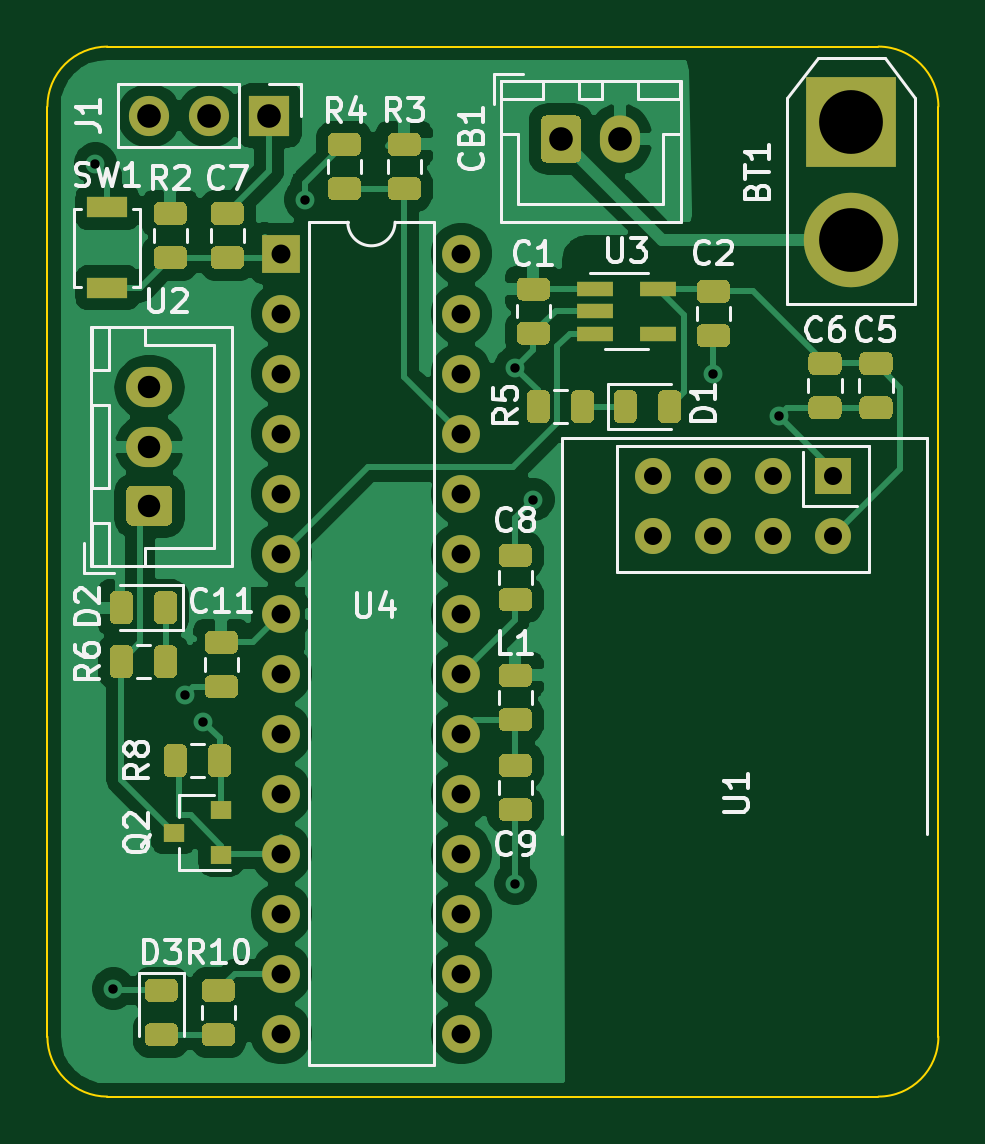
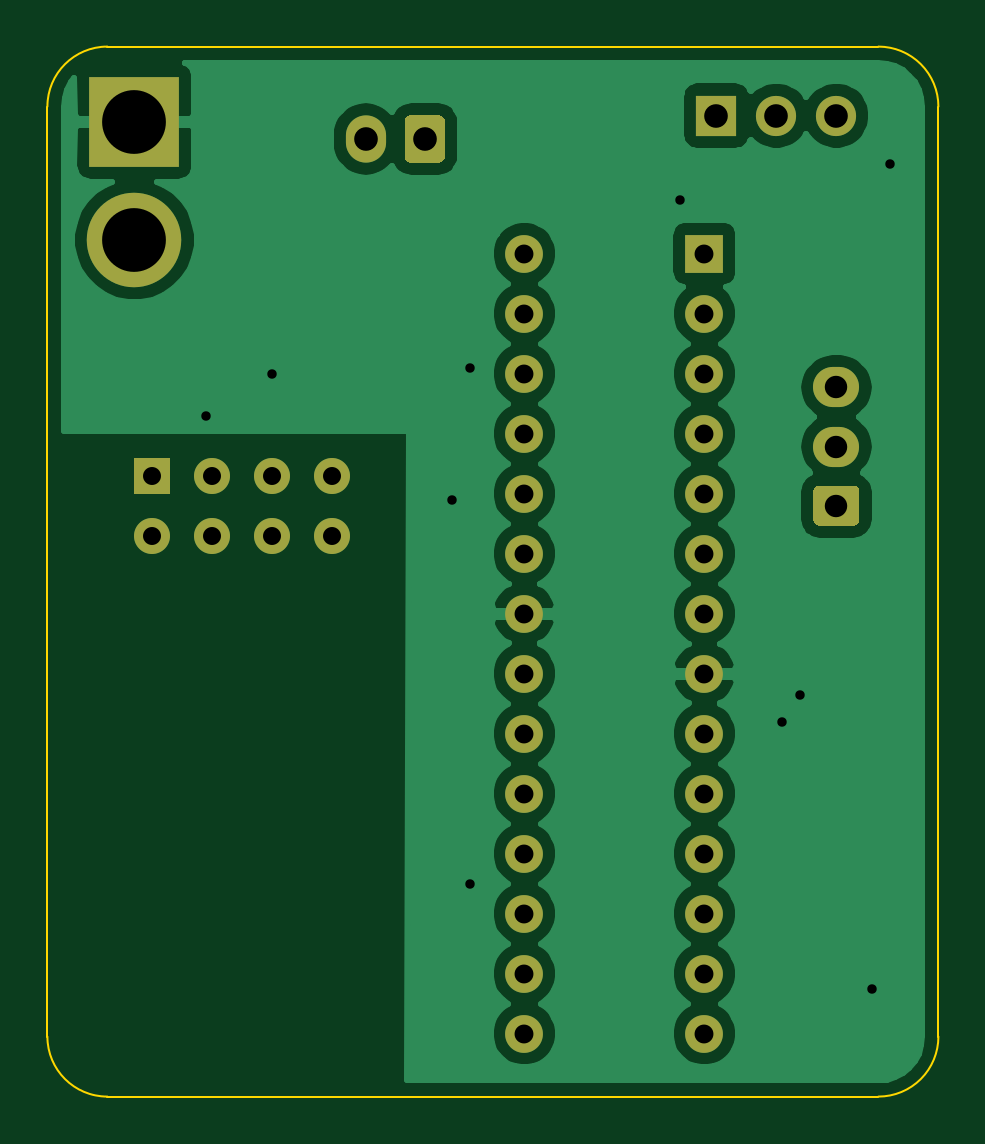
Circuit board: 10 layer files. Board 37.7 x 44.5 mm.
- bottom_copper: soil_humidity_module-B_Cu.gbr (56163 bytes)
- bottom_mask: soil_humidity_module-B_Mask.gbr (2682 bytes)
- bottom_silk: soil_humidity_module-B_SilkS.gbr (550 bytes)
- outline: soil_humidity_module-Edge_Cuts.gbr (1095 bytes)
- top_copper: soil_humidity_module-F_Cu.gbr (97071 bytes)
- top_mask: soil_humidity_module-F_Mask.gbr (16062 bytes)
- top_silk: soil_humidity_module-F_SilkS.gbr (27284 bytes)
- inner_copper: soil_humidity_module-In1_Cu.gbr (4401 bytes)
- inner_copper: soil_humidity_module-In2_Cu.gbr (4046 bytes)
- drill: soil_humidity_module.drl (1040 bytes)

=== bottom_copper: soil_humidity_module-B_Cu.gbr (56163 bytes, source omitted) ===
=== bottom_mask: soil_humidity_module-B_Mask.gbr ===
G04 #@! TF.GenerationSoftware,KiCad,Pcbnew,5.1.6-c6e7f7d~87~ubuntu20.04.1*
G04 #@! TF.CreationDate,2020-11-08T20:48:53+01:00*
G04 #@! TF.ProjectId,soil_humidity_module,736f696c-5f68-4756-9d69-646974795f6d,rev?*
G04 #@! TF.SameCoordinates,Original*
G04 #@! TF.FileFunction,Soldermask,Bot*
G04 #@! TF.FilePolarity,Negative*
%FSLAX46Y46*%
G04 Gerber Fmt 4.6, Leading zero omitted, Abs format (unit mm)*
G04 Created by KiCad (PCBNEW 5.1.6-c6e7f7d~87~ubuntu20.04.1) date 2020-11-08 20:48:53*
%MOMM*%
%LPD*%
G01*
G04 APERTURE LIST*
%ADD10C,1.524000*%
%ADD11R,1.524000X1.524000*%
%ADD12O,1.700000X2.000000*%
%ADD13O,1.950000X1.700000*%
%ADD14R,3.800000X3.800000*%
%ADD15C,4.000000*%
%ADD16R,1.700000X1.700000*%
%ADD17O,1.700000X1.700000*%
%ADD18R,1.600000X1.600000*%
%ADD19O,1.600000X1.600000*%
G04 APERTURE END LIST*
D10*
X161544000Y-105156000D03*
X161544000Y-102616000D03*
X164084000Y-105156000D03*
X164084000Y-102616000D03*
X166624000Y-105156000D03*
X166624000Y-102616000D03*
X169164000Y-105156000D03*
D11*
X169164000Y-102616000D03*
D12*
X160132400Y-88366600D03*
G36*
G01*
X156782400Y-89116600D02*
X156782400Y-87616600D01*
G75*
G02*
X157032400Y-87366600I250000J0D01*
G01*
X158232400Y-87366600D01*
G75*
G02*
X158482400Y-87616600I0J-250000D01*
G01*
X158482400Y-89116600D01*
G75*
G02*
X158232400Y-89366600I-250000J0D01*
G01*
X157032400Y-89366600D01*
G75*
G02*
X156782400Y-89116600I0J250000D01*
G01*
G37*
D13*
X140208000Y-98886000D03*
X140208000Y-101386000D03*
G36*
G01*
X140933000Y-104736000D02*
X139483000Y-104736000D01*
G75*
G02*
X139233000Y-104486000I0J250000D01*
G01*
X139233000Y-103286000D01*
G75*
G02*
X139483000Y-103036000I250000J0D01*
G01*
X140933000Y-103036000D01*
G75*
G02*
X141183000Y-103286000I0J-250000D01*
G01*
X141183000Y-104486000D01*
G75*
G02*
X140933000Y-104736000I-250000J0D01*
G01*
G37*
D14*
X169926000Y-87630000D03*
D15*
X169926000Y-92630000D03*
D16*
X145288000Y-87376000D03*
D17*
X142748000Y-87376000D03*
X140208000Y-87376000D03*
D18*
X145796000Y-93218000D03*
D19*
X153416000Y-126238000D03*
X145796000Y-95758000D03*
X153416000Y-123698000D03*
X145796000Y-98298000D03*
X153416000Y-121158000D03*
X145796000Y-100838000D03*
X153416000Y-118618000D03*
X145796000Y-103378000D03*
X153416000Y-116078000D03*
X145796000Y-105918000D03*
X153416000Y-113538000D03*
X145796000Y-108458000D03*
X153416000Y-110998000D03*
X145796000Y-110998000D03*
X153416000Y-108458000D03*
X145796000Y-113538000D03*
X153416000Y-105918000D03*
X145796000Y-116078000D03*
X153416000Y-103378000D03*
X145796000Y-118618000D03*
X153416000Y-100838000D03*
X145796000Y-121158000D03*
X153416000Y-98298000D03*
X145796000Y-123698000D03*
X153416000Y-95758000D03*
X145796000Y-126238000D03*
X153416000Y-93218000D03*
M02*

=== bottom_silk: soil_humidity_module-B_SilkS.gbr ===
G04 #@! TF.GenerationSoftware,KiCad,Pcbnew,5.1.6-c6e7f7d~87~ubuntu20.04.1*
G04 #@! TF.CreationDate,2020-11-08T20:48:53+01:00*
G04 #@! TF.ProjectId,soil_humidity_module,736f696c-5f68-4756-9d69-646974795f6d,rev?*
G04 #@! TF.SameCoordinates,Original*
G04 #@! TF.FileFunction,Legend,Bot*
G04 #@! TF.FilePolarity,Positive*
%FSLAX46Y46*%
G04 Gerber Fmt 4.6, Leading zero omitted, Abs format (unit mm)*
G04 Created by KiCad (PCBNEW 5.1.6-c6e7f7d~87~ubuntu20.04.1) date 2020-11-08 20:48:53*
%MOMM*%
%LPD*%
G01*
G04 APERTURE LIST*
G04 APERTURE END LIST*
M02*

=== outline: soil_humidity_module-Edge_Cuts.gbr ===
G04 #@! TF.GenerationSoftware,KiCad,Pcbnew,5.1.6-c6e7f7d~87~ubuntu20.04.1*
G04 #@! TF.CreationDate,2020-11-08T20:48:53+01:00*
G04 #@! TF.ProjectId,soil_humidity_module,736f696c-5f68-4756-9d69-646974795f6d,rev?*
G04 #@! TF.SameCoordinates,Original*
G04 #@! TF.FileFunction,Profile,NP*
%FSLAX46Y46*%
G04 Gerber Fmt 4.6, Leading zero omitted, Abs format (unit mm)*
G04 Created by KiCad (PCBNEW 5.1.6-c6e7f7d~87~ubuntu20.04.1) date 2020-11-08 20:48:53*
%MOMM*%
%LPD*%
G01*
G04 APERTURE LIST*
G04 #@! TA.AperFunction,Profile*
%ADD10C,0.100000*%
G04 #@! TD*
G04 APERTURE END LIST*
D10*
X173609000Y-126365000D02*
G75*
G02*
X171069000Y-128905000I-2540000J0D01*
G01*
X138430000Y-128905000D02*
G75*
G02*
X135890000Y-126365000I0J2540000D01*
G01*
X171069000Y-84455000D02*
G75*
G02*
X173609000Y-86995000I0J-2540000D01*
G01*
X135890000Y-86995000D02*
G75*
G02*
X138430000Y-84455000I2540000J0D01*
G01*
X135890000Y-126365000D02*
X135890000Y-86995000D01*
X171069000Y-128905000D02*
X138430000Y-128905000D01*
X173609000Y-86995000D02*
X173609000Y-126365000D01*
X138430000Y-84455000D02*
X171069000Y-84455000D01*
M02*

=== top_copper: soil_humidity_module-F_Cu.gbr (97071 bytes, source omitted) ===
=== top_mask: soil_humidity_module-F_Mask.gbr (16062 bytes, source omitted) ===
=== top_silk: soil_humidity_module-F_SilkS.gbr (27284 bytes, source omitted) ===
=== inner_copper: soil_humidity_module-In1_Cu.gbr ===
G04 #@! TF.GenerationSoftware,KiCad,Pcbnew,5.1.6-c6e7f7d~87~ubuntu20.04.1*
G04 #@! TF.CreationDate,2020-11-08T20:48:53+01:00*
G04 #@! TF.ProjectId,soil_humidity_module,736f696c-5f68-4756-9d69-646974795f6d,rev?*
G04 #@! TF.SameCoordinates,Original*
G04 #@! TF.FileFunction,Copper,L2,Inr*
G04 #@! TF.FilePolarity,Positive*
%FSLAX46Y46*%
G04 Gerber Fmt 4.6, Leading zero omitted, Abs format (unit mm)*
G04 Created by KiCad (PCBNEW 5.1.6-c6e7f7d~87~ubuntu20.04.1) date 2020-11-08 20:48:53*
%MOMM*%
%LPD*%
G01*
G04 APERTURE LIST*
G04 #@! TA.AperFunction,ViaPad*
%ADD10C,1.524000*%
G04 #@! TD*
G04 #@! TA.AperFunction,ViaPad*
%ADD11R,1.524000X1.524000*%
G04 #@! TD*
G04 #@! TA.AperFunction,ViaPad*
%ADD12O,1.700000X2.000000*%
G04 #@! TD*
G04 #@! TA.AperFunction,ViaPad*
%ADD13O,1.950000X1.700000*%
G04 #@! TD*
G04 #@! TA.AperFunction,ViaPad*
%ADD14R,3.800000X3.800000*%
G04 #@! TD*
G04 #@! TA.AperFunction,ViaPad*
%ADD15C,4.000000*%
G04 #@! TD*
G04 #@! TA.AperFunction,ViaPad*
%ADD16R,1.700000X1.700000*%
G04 #@! TD*
G04 #@! TA.AperFunction,ViaPad*
%ADD17O,1.700000X1.700000*%
G04 #@! TD*
G04 #@! TA.AperFunction,ViaPad*
%ADD18R,1.600000X1.600000*%
G04 #@! TD*
G04 #@! TA.AperFunction,ViaPad*
%ADD19O,1.600000X1.600000*%
G04 #@! TD*
G04 #@! TA.AperFunction,ViaPad*
%ADD20C,0.800000*%
G04 #@! TD*
G04 #@! TA.AperFunction,Conductor*
%ADD21C,0.250000*%
G04 #@! TD*
G04 APERTURE END LIST*
D10*
X161544000Y-105156000D03*
X161544000Y-102616000D03*
X164084000Y-105156000D03*
X164084000Y-102616000D03*
X166624000Y-105156000D03*
X166624000Y-102616000D03*
X169164000Y-105156000D03*
D11*
X169164000Y-102616000D03*
D12*
X160132400Y-88366600D03*
G04 #@! TA.AperFunction,ViaPad*
G36*
G01*
X156782400Y-89116600D02*
X156782400Y-87616600D01*
G75*
G02*
X157032400Y-87366600I250000J0D01*
G01*
X158232400Y-87366600D01*
G75*
G02*
X158482400Y-87616600I0J-250000D01*
G01*
X158482400Y-89116600D01*
G75*
G02*
X158232400Y-89366600I-250000J0D01*
G01*
X157032400Y-89366600D01*
G75*
G02*
X156782400Y-89116600I0J250000D01*
G01*
G37*
G04 #@! TD.AperFunction*
D13*
X140208000Y-98886000D03*
X140208000Y-101386000D03*
G04 #@! TA.AperFunction,ViaPad*
G36*
G01*
X140933000Y-104736000D02*
X139483000Y-104736000D01*
G75*
G02*
X139233000Y-104486000I0J250000D01*
G01*
X139233000Y-103286000D01*
G75*
G02*
X139483000Y-103036000I250000J0D01*
G01*
X140933000Y-103036000D01*
G75*
G02*
X141183000Y-103286000I0J-250000D01*
G01*
X141183000Y-104486000D01*
G75*
G02*
X140933000Y-104736000I-250000J0D01*
G01*
G37*
G04 #@! TD.AperFunction*
D14*
X169926000Y-87630000D03*
D15*
X169926000Y-92630000D03*
D16*
X145288000Y-87376000D03*
D17*
X142748000Y-87376000D03*
X140208000Y-87376000D03*
D18*
X145796000Y-93218000D03*
D19*
X153416000Y-126238000D03*
X145796000Y-95758000D03*
X153416000Y-123698000D03*
X145796000Y-98298000D03*
X153416000Y-121158000D03*
X145796000Y-100838000D03*
X153416000Y-118618000D03*
X145796000Y-103378000D03*
X153416000Y-116078000D03*
X145796000Y-105918000D03*
X153416000Y-113538000D03*
X145796000Y-108458000D03*
X153416000Y-110998000D03*
X145796000Y-110998000D03*
X153416000Y-108458000D03*
X145796000Y-113538000D03*
X153416000Y-105918000D03*
X145796000Y-116078000D03*
X153416000Y-103378000D03*
X145796000Y-118618000D03*
X153416000Y-100838000D03*
X145796000Y-121158000D03*
X153416000Y-98298000D03*
X145796000Y-123698000D03*
X153416000Y-95758000D03*
X145796000Y-126238000D03*
X153416000Y-93218000D03*
D20*
X166878000Y-100076000D03*
X164084000Y-98298000D03*
X155702000Y-98044000D03*
X141732000Y-111887000D03*
X155702000Y-119888000D03*
X156464000Y-103632000D03*
X138684000Y-124333000D03*
X146812000Y-90932000D03*
X142494000Y-113030000D03*
X137922000Y-89408000D03*
D21*
X166624000Y-113030000D02*
X153416000Y-126238000D01*
X166624000Y-105156000D02*
X166624000Y-113030000D01*
X153416000Y-120283002D02*
X153416000Y-121158000D01*
X164084000Y-109615002D02*
X153416000Y-120283002D01*
X164084000Y-105156000D02*
X164084000Y-109615002D01*
X160456999Y-111577001D02*
X153416000Y-118618000D01*
X160456999Y-103703001D02*
X160456999Y-111577001D01*
X161544000Y-102616000D02*
X160456999Y-103703001D01*
X149461001Y-101963001D02*
X153416000Y-105918000D01*
X143285001Y-101963001D02*
X149461001Y-101963001D01*
X140208000Y-98886000D02*
X143285001Y-101963001D01*
X142748000Y-92710000D02*
X145796000Y-95758000D01*
X142748000Y-87376000D02*
X142748000Y-92710000D01*
X140208000Y-92710000D02*
X145796000Y-98298000D01*
X140208000Y-87376000D02*
X140208000Y-92710000D01*
M02*

=== inner_copper: soil_humidity_module-In2_Cu.gbr ===
G04 #@! TF.GenerationSoftware,KiCad,Pcbnew,5.1.6-c6e7f7d~87~ubuntu20.04.1*
G04 #@! TF.CreationDate,2020-11-08T20:48:53+01:00*
G04 #@! TF.ProjectId,soil_humidity_module,736f696c-5f68-4756-9d69-646974795f6d,rev?*
G04 #@! TF.SameCoordinates,Original*
G04 #@! TF.FileFunction,Copper,L3,Inr*
G04 #@! TF.FilePolarity,Positive*
%FSLAX46Y46*%
G04 Gerber Fmt 4.6, Leading zero omitted, Abs format (unit mm)*
G04 Created by KiCad (PCBNEW 5.1.6-c6e7f7d~87~ubuntu20.04.1) date 2020-11-08 20:48:53*
%MOMM*%
%LPD*%
G01*
G04 APERTURE LIST*
G04 #@! TA.AperFunction,ViaPad*
%ADD10C,1.524000*%
G04 #@! TD*
G04 #@! TA.AperFunction,ViaPad*
%ADD11R,1.524000X1.524000*%
G04 #@! TD*
G04 #@! TA.AperFunction,ViaPad*
%ADD12O,1.700000X2.000000*%
G04 #@! TD*
G04 #@! TA.AperFunction,ViaPad*
%ADD13O,1.950000X1.700000*%
G04 #@! TD*
G04 #@! TA.AperFunction,ViaPad*
%ADD14R,3.800000X3.800000*%
G04 #@! TD*
G04 #@! TA.AperFunction,ViaPad*
%ADD15C,4.000000*%
G04 #@! TD*
G04 #@! TA.AperFunction,ViaPad*
%ADD16R,1.700000X1.700000*%
G04 #@! TD*
G04 #@! TA.AperFunction,ViaPad*
%ADD17O,1.700000X1.700000*%
G04 #@! TD*
G04 #@! TA.AperFunction,ViaPad*
%ADD18R,1.600000X1.600000*%
G04 #@! TD*
G04 #@! TA.AperFunction,ViaPad*
%ADD19O,1.600000X1.600000*%
G04 #@! TD*
G04 #@! TA.AperFunction,ViaPad*
%ADD20C,0.800000*%
G04 #@! TD*
G04 #@! TA.AperFunction,Conductor*
%ADD21C,0.250000*%
G04 #@! TD*
G04 APERTURE END LIST*
D10*
X161544000Y-105156000D03*
X161544000Y-102616000D03*
X164084000Y-105156000D03*
X164084000Y-102616000D03*
X166624000Y-105156000D03*
X166624000Y-102616000D03*
X169164000Y-105156000D03*
D11*
X169164000Y-102616000D03*
D12*
X160132400Y-88366600D03*
G04 #@! TA.AperFunction,ViaPad*
G36*
G01*
X156782400Y-89116600D02*
X156782400Y-87616600D01*
G75*
G02*
X157032400Y-87366600I250000J0D01*
G01*
X158232400Y-87366600D01*
G75*
G02*
X158482400Y-87616600I0J-250000D01*
G01*
X158482400Y-89116600D01*
G75*
G02*
X158232400Y-89366600I-250000J0D01*
G01*
X157032400Y-89366600D01*
G75*
G02*
X156782400Y-89116600I0J250000D01*
G01*
G37*
G04 #@! TD.AperFunction*
D13*
X140208000Y-98886000D03*
X140208000Y-101386000D03*
G04 #@! TA.AperFunction,ViaPad*
G36*
G01*
X140933000Y-104736000D02*
X139483000Y-104736000D01*
G75*
G02*
X139233000Y-104486000I0J250000D01*
G01*
X139233000Y-103286000D01*
G75*
G02*
X139483000Y-103036000I250000J0D01*
G01*
X140933000Y-103036000D01*
G75*
G02*
X141183000Y-103286000I0J-250000D01*
G01*
X141183000Y-104486000D01*
G75*
G02*
X140933000Y-104736000I-250000J0D01*
G01*
G37*
G04 #@! TD.AperFunction*
D14*
X169926000Y-87630000D03*
D15*
X169926000Y-92630000D03*
D16*
X145288000Y-87376000D03*
D17*
X142748000Y-87376000D03*
X140208000Y-87376000D03*
D18*
X145796000Y-93218000D03*
D19*
X153416000Y-126238000D03*
X145796000Y-95758000D03*
X153416000Y-123698000D03*
X145796000Y-98298000D03*
X153416000Y-121158000D03*
X145796000Y-100838000D03*
X153416000Y-118618000D03*
X145796000Y-103378000D03*
X153416000Y-116078000D03*
X145796000Y-105918000D03*
X153416000Y-113538000D03*
X145796000Y-108458000D03*
X153416000Y-110998000D03*
X145796000Y-110998000D03*
X153416000Y-108458000D03*
X145796000Y-113538000D03*
X153416000Y-105918000D03*
X145796000Y-116078000D03*
X153416000Y-103378000D03*
X145796000Y-118618000D03*
X153416000Y-100838000D03*
X145796000Y-121158000D03*
X153416000Y-98298000D03*
X145796000Y-123698000D03*
X153416000Y-95758000D03*
X145796000Y-126238000D03*
X153416000Y-93218000D03*
D20*
X166878000Y-100076000D03*
X164084000Y-98298000D03*
X155702000Y-98044000D03*
X141732000Y-111887000D03*
X155702000Y-119888000D03*
X156464000Y-103632000D03*
X138684000Y-124333000D03*
X146812000Y-90932000D03*
X142494000Y-113030000D03*
X137922000Y-89408000D03*
D21*
X152001001Y-120032999D02*
X145796000Y-126238000D01*
X153956001Y-120032999D02*
X152001001Y-120032999D01*
X165536999Y-108452001D02*
X153956001Y-120032999D01*
X165536999Y-103703001D02*
X165536999Y-108452001D01*
X166624000Y-102616000D02*
X165536999Y-103703001D01*
X162996999Y-106497001D02*
X153416000Y-116078000D01*
X162996999Y-103703001D02*
X162996999Y-106497001D01*
X164084000Y-102616000D02*
X162996999Y-103703001D01*
M02*

=== drill: soil_humidity_module.drl ===
M48
; DRILL file {KiCad 5.1.6-c6e7f7d~87~ubuntu20.04.1} date Sun Nov  8 20:48:59 2020
; FORMAT={-:-/ absolute / inch / decimal}
; #@! TF.CreationDate,2020-11-08T20:48:59+01:00
; #@! TF.GenerationSoftware,Kicad,Pcbnew,5.1.6-c6e7f7d~87~ubuntu20.04.1
FMAT,2
INCH
T1C0.0157
T2C0.0300
T3C0.0315
T4C0.0374
T5C0.0394
T6C0.1063
%
G90
G05
T1
X5.43Y-3.52
X5.46Y-4.895
X5.58Y-4.405
X5.61Y-4.45
X5.78Y-3.58
X6.13Y-3.86
X6.13Y-4.72
X6.16Y-4.08
X6.46Y-3.87
X6.57Y-3.94
T2
X6.36Y-4.04
X6.36Y-4.14
X6.46Y-4.04
X6.46Y-4.14
X6.56Y-4.04
X6.56Y-4.14
X6.66Y-4.04
X6.66Y-4.14
T3
X5.74Y-3.67
X5.74Y-3.77
X5.74Y-3.87
X5.74Y-3.97
X5.74Y-4.07
X5.74Y-4.17
X5.74Y-4.27
X5.74Y-4.37
X5.74Y-4.47
X5.74Y-4.57
X5.74Y-4.67
X5.74Y-4.77
X5.74Y-4.87
X5.74Y-4.97
X6.04Y-3.67
X6.04Y-3.77
X6.04Y-3.87
X6.04Y-3.97
X6.04Y-4.07
X6.04Y-4.17
X6.04Y-4.27
X6.04Y-4.37
X6.04Y-4.47
X6.04Y-4.57
X6.04Y-4.67
X6.04Y-4.77
X6.04Y-4.87
X6.04Y-4.97
T4
X5.52Y-3.8931
X5.52Y-3.9916
X5.52Y-4.09
T5
X5.52Y-3.44
X5.62Y-3.44
X5.72Y-3.44
X6.206Y-3.479
X6.3044Y-3.479
T6
X6.69Y-3.45
X6.69Y-3.6469
T0
M30

